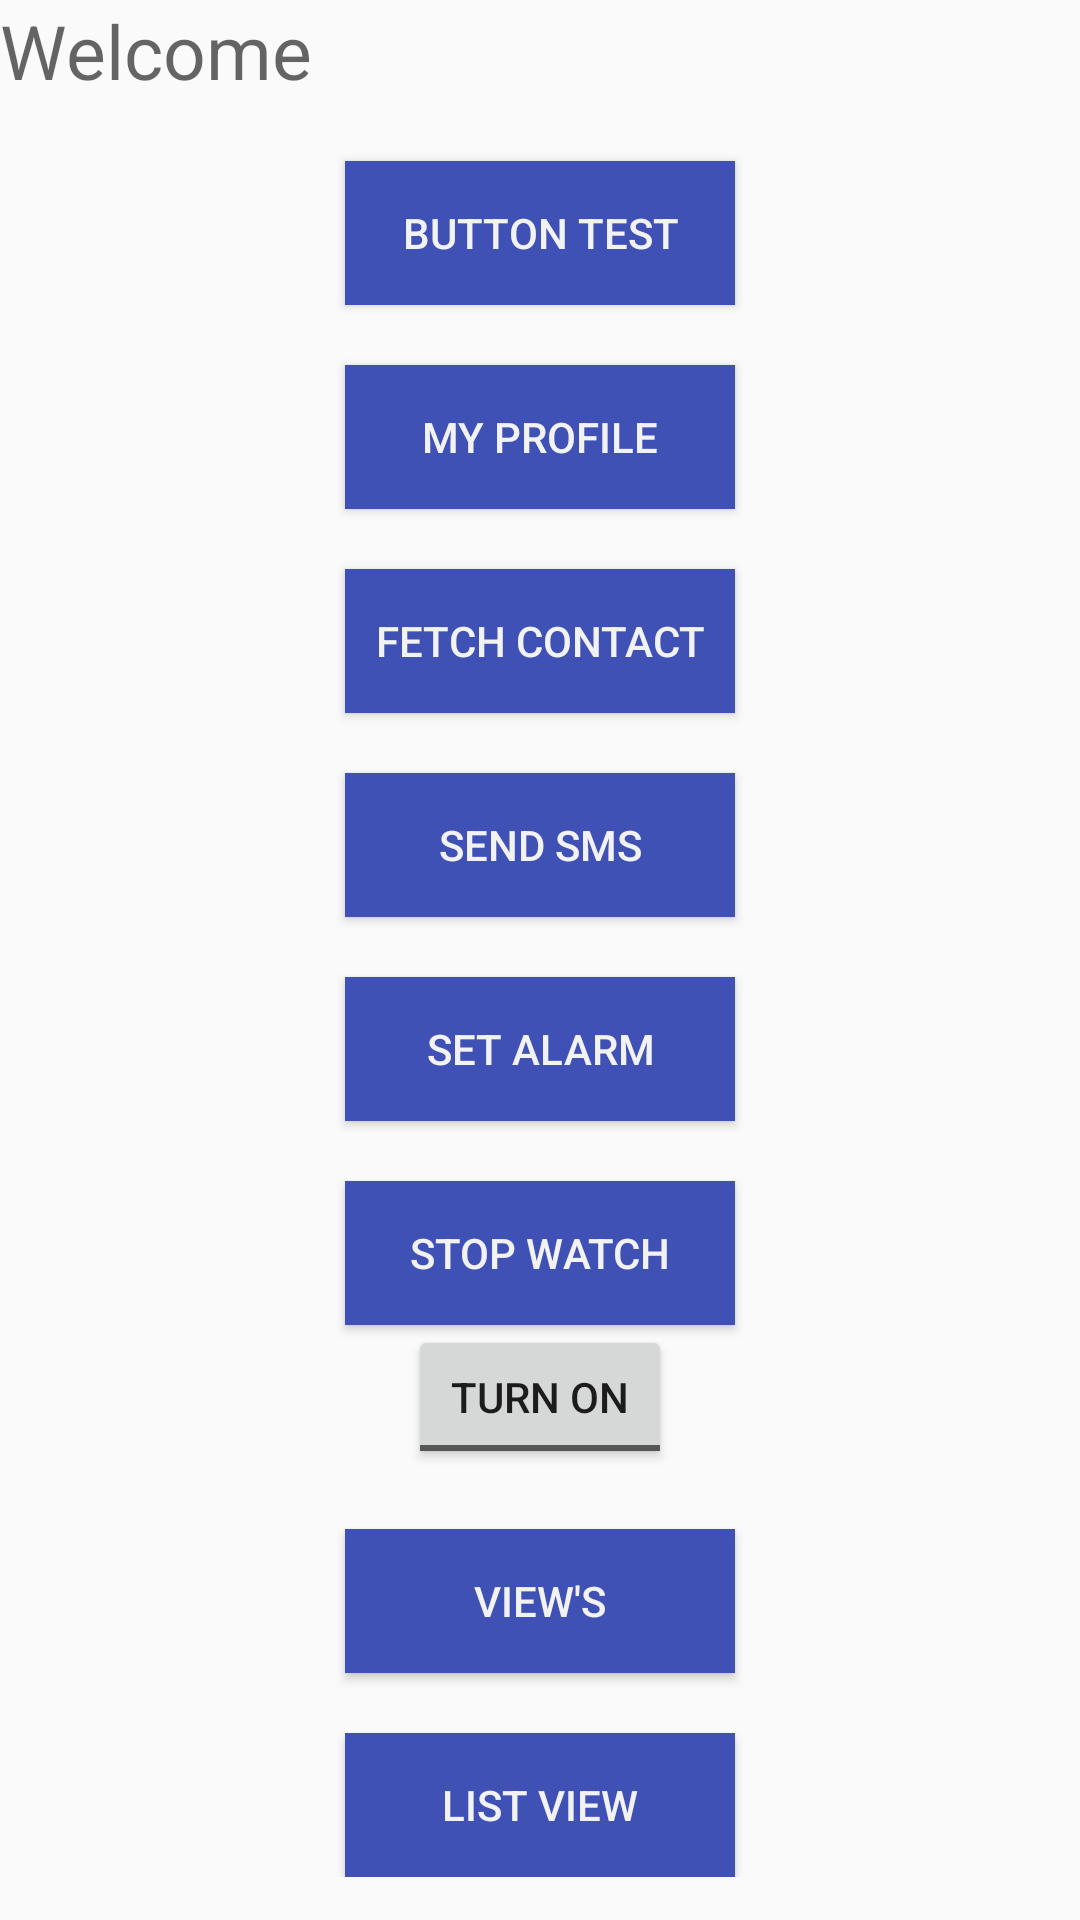

Produce the Android XML layout that renders to this screen, including the resource entries it uses.
<!-- AndroidManifest.xml: application theme AppTheme -->
<!-- res/layout/activity_homepage.xml -->
<?xml version="1.0" encoding="utf-8"?>
<ScrollView xmlns:android="http://schemas.android.com/apk/res/android" android:layout_width="fill_parent"
    android:layout_height="fill_parent">
<LinearLayout xmlns:android="http://schemas.android.com/apk/res/android"
    android:orientation="vertical" android:layout_width="match_parent"
    android:layout_height="match_parent">

<LinearLayout
    android:layout_width="match_parent"
    android:layout_height="wrap_content" android:orientation="horizontal">
    <TextView
        android:layout_width="wrap_content"
        android:layout_height="wrap_content"
        android:textAppearance="?android:attr/textAppearanceMedium"
        android:text="Welcome "

        android:id="@+id/textView_welcome"
        android:textSize="25dp"/>

    <TextView
        android:layout_width="wrap_content"
        android:layout_height="wrap_content"
        android:textAppearance="?android:attr/textAppearanceMedium"
        android:id="@+id/textView_username"
        android:layout_gravity="center"
        android:textSize="25dp"/>
</LinearLayout>
    <Button
        android:layout_width="130dp"
        android:layout_height="wrap_content"
        android:text="Button Test"
        android:id="@+id/button_test"
        android:onClick="buttonTest"
        android:layout_marginTop="20dp"
        android:layout_gravity="center_horizontal"
        android:background="@color/colorPrimary"
        android:textColor="@color/lightgrey"

        />


    <Button
        android:layout_width="130dp"
        android:layout_height="wrap_content"
        android:text="My Profile"
        android:id="@+id/button_myProfile"
        android:onClick="buttonMyProfile"
        android:layout_marginTop="20dp"
        android:layout_gravity="center_horizontal"
        android:background="@color/colorPrimary"
        android:textColor="@color/lightgrey"

        />

   

   

    <Button
        android:layout_width="130dp"
        android:layout_height="wrap_content"
        android:text="Fetch Contact"
        android:id="@+id/button_fetch_contact"
        android:onClick="buttonFetchContact"
        android:layout_marginTop="20dp"
        android:layout_gravity="center_horizontal"
        android:background="@color/colorPrimary"
        android:textColor="@color/lightgrey"

        />

    <Button
        android:layout_width="130dp"
        android:layout_height="wrap_content"
        android:text="Send SMS"
        android:id="@+id/button_sendSMS"
        android:onClick="buttonSendSMS"
        android:layout_marginTop="20dp"
        android:layout_gravity="center_horizontal"
        android:background="@color/colorPrimary"
        android:textColor="@color/lightgrey"

        />

    <Button
        android:layout_width="130dp"
        android:layout_height="wrap_content"
        android:text="Set Alarm"
        android:id="@+id/button_setAlarm"
        android:onClick="buttonSetAlarm"
        android:layout_marginTop="20dp"
        android:layout_gravity="center_horizontal"
        android:background="@color/colorPrimary"
        android:textColor="@color/lightgrey"

        />

    <Button
        android:layout_width="130dp"
        android:layout_height="wrap_content"
        android:text="Stop Watch"
        android:id="@+id/button_stopWatch"
        android:onClick="button_stopWatch"
        android:layout_marginTop="20dp"
        android:layout_gravity="center_horizontal"
        android:background="@color/colorPrimary"
        android:textColor="@color/lightgrey"

        />

    <ToggleButton
        android:layout_gravity="center"
        android:id="@+id/onOffFlashlight"
        android:layout_width="wrap_content"
        android:layout_height="wrap_content"
        android:textOn="Turn Off"
        android:textOff="Turn On"
        android:checked="false"
        android:text="Turn On/Off Camera LED/ Flashlight Android"
        android:onClick="onToggleClicked"/>


    <Button
        android:layout_width="130dp"
        android:layout_height="wrap_content"
        android:text="View's"
        android:id="@+id/button_view"
        android:onClick="button_view"
        android:layout_marginTop="20dp"
        android:layout_gravity="center_horizontal"
        android:background="@color/colorPrimary"
        android:textColor="@color/lightgrey"
        />

    <Button
        android:layout_width="130dp"
        android:layout_height="wrap_content"
        android:text="List View"
        android:id="@+id/button_listView"
        android:onClick="button_listView"
        android:layout_marginTop="20dp"
        android:layout_gravity="center_horizontal"
        android:background="@color/colorPrimary"
        android:textColor="@color/lightgrey"
        />

</LinearLayout>
    </ScrollView>
<!-- resources referenced by this layout -->
<resources>
  <color name="colorPrimary">#3F51B5</color>
  <color name="lightgrey">#f2f2f2</color>
  <style name="AppTheme" parent="Theme.AppCompat.Light.DarkActionBar">
          
          <item name="colorPrimary">@color/colorPrimary</item>
          <item name="colorPrimaryDark">@color/colorPrimaryDark</item>
          <item name="colorAccent">@color/colorAccent</item>
      </style>
  <color name="colorPrimaryDark">#303F9F</color>
  <color name="colorAccent">#FF4081</color>
</resources>
